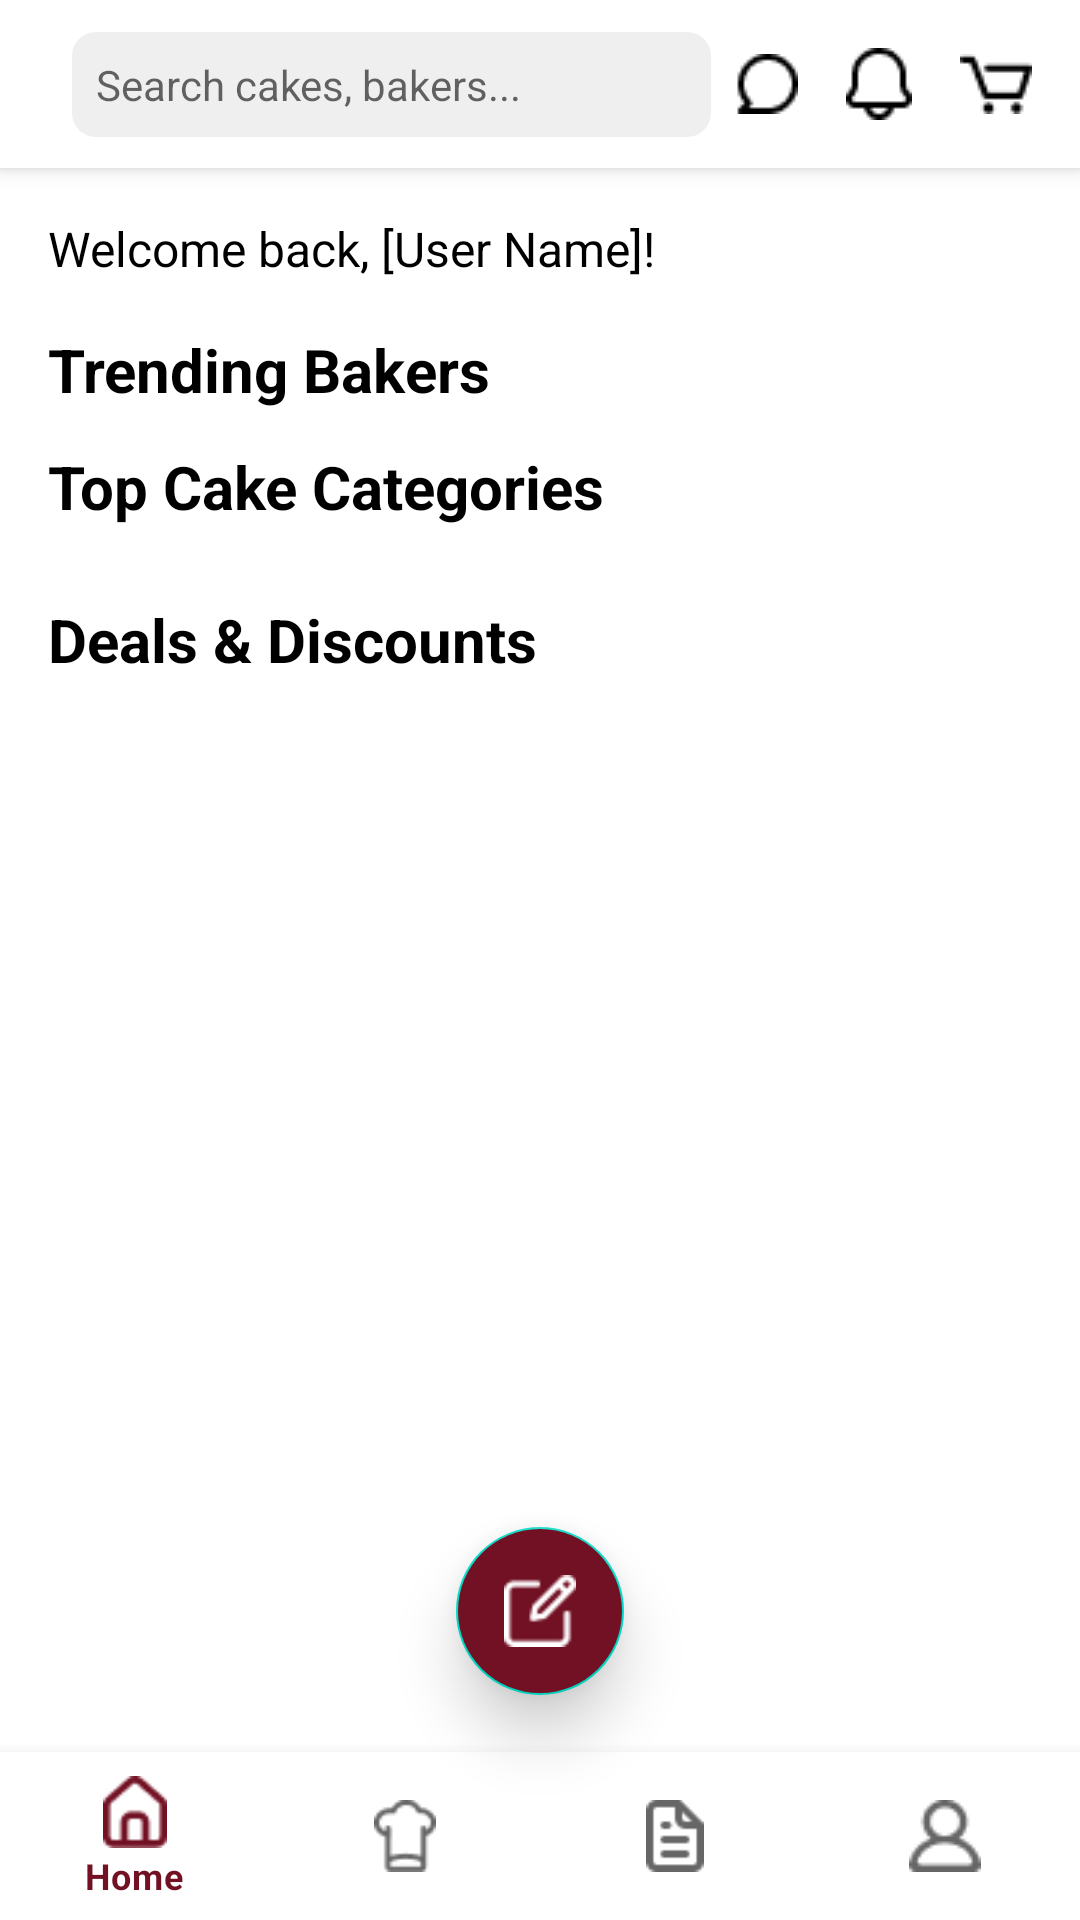

Layout XML and referenced resources for this Android screen:
<!-- AndroidManifest.xml: application theme Theme.BakeLink -->
<!-- res/layout/activity_chome.xml -->
<?xml version="1.0" encoding="utf-8"?>
<androidx.coordinatorlayout.widget.CoordinatorLayout xmlns:android="http://schemas.android.com/apk/res/android"
    xmlns:app="http://schemas.android.com/apk/res-auto"
    xmlns:tools="http://schemas.android.com/tools"
    android:id="@+id/main"
    android:layout_width="match_parent"
    android:layout_height="match_parent"
    tools:context=".customers.C_HomeActivity">


<com.google.android.material.appbar.AppBarLayout
    android:layout_width="match_parent"
    android:layout_height="wrap_content"
    android:theme="@style/ThemeOverlay.MaterialComponents.ActionBar">

    
    <androidx.appcompat.widget.Toolbar
        android:id="@+id/top_toolbar"
        android:layout_width="match_parent"
        android:layout_height="wrap_content"
        android:background="@android:color/white"
        app:popupTheme="@style/ThemeOverlay.AppCompat.Light">

        <androidx.constraintlayout.widget.ConstraintLayout
            android:layout_width="match_parent"
            android:layout_height="wrap_content"
            android:padding="8dp">

            
            <EditText
                android:id="@+id/search_field"
                android:layout_width="0dp"
                android:layout_height="wrap_content"
                android:hint="Search cakes, bakers..."
                android:background="@drawable/rounded_search_background"
                android:textSize="14sp"
                android:textColor="@android:color/black"
                android:drawableStart="@drawable/ic_search"
                android:drawablePadding="4dp"
                android:padding="8dp"
                app:layout_constraintStart_toStartOf="parent"
                app:layout_constraintEnd_toStartOf="@+id/chat_icon"
                app:layout_constraintTop_toTopOf="parent"
                app:layout_constraintBottom_toBottomOf="parent"
                app:layout_constraintHorizontal_bias="0" />

            
            <ImageButton
                android:id="@+id/chat_icon"
                android:layout_width="wrap_content"
                android:layout_height="wrap_content"
                android:src="@drawable/ic_chat"
                android:contentDescription="Chat"
                android:background="?attr/selectableItemBackgroundBorderless"
                app:layout_constraintEnd_toStartOf="@+id/bell_icon"
                app:layout_constraintTop_toTopOf="parent"
                app:layout_constraintBottom_toBottomOf="parent"
                app:layout_constraintHorizontal_bias="1"
                android:padding="8dp" />

            
            <ImageButton
                android:id="@+id/bell_icon"
                android:layout_width="wrap_content"
                android:layout_height="wrap_content"
                android:src="@drawable/ic_notifications"
                android:contentDescription="Notifications"
                android:background="?attr/selectableItemBackgroundBorderless"
                app:layout_constraintEnd_toStartOf="@+id/cart_icon"
                app:layout_constraintTop_toTopOf="parent"
                app:layout_constraintBottom_toBottomOf="parent"
                app:layout_constraintHorizontal_bias="1"
                android:padding="8dp" />

            
            <ImageButton
                android:id="@+id/cart_icon"
                android:layout_width="wrap_content"
                android:layout_height="wrap_content"
                android:src="@drawable/ic_cart"
                android:contentDescription="Cart"
                android:background="?attr/selectableItemBackgroundBorderless"
                app:layout_constraintEnd_toEndOf="parent"
                app:layout_constraintTop_toTopOf="parent"
                app:layout_constraintBottom_toBottomOf="parent"
                android:padding="8dp" />

        </androidx.constraintlayout.widget.ConstraintLayout>
    </androidx.appcompat.widget.Toolbar>
</com.google.android.material.appbar.AppBarLayout>

    
    <androidx.core.widget.NestedScrollView
        android:layout_width="match_parent"
        android:layout_height="match_parent"
        android:fillViewport="true"
        android:paddingBottom="120dp">
    <LinearLayout
        android:layout_width="match_parent"
        android:layout_height="match_parent"
        android:orientation="vertical"
        android:padding="16dp"
        android:layout_marginTop="?attr/actionBarSize">

        
        <TextView
            android:id="@+id/tv_welcome_back"
            android:layout_width="wrap_content"
            android:layout_height="wrap_content"
            android:text="Welcome back, [User Name]!"
            android:textColor="@color/black"
            android:textSize="16sp"
            android:textStyle="normal" />

        
        <TextView
            android:id="@+id/tv_trending_bakers"
            android:layout_width="wrap_content"
            android:layout_height="wrap_content"
            android:layout_marginTop="16dp"
            android:text="Trending Bakers"
            android:textColor="@color/black"
            android:textSize="20sp"
            android:textStyle="bold" />

        
        <androidx.recyclerview.widget.RecyclerView
            android:id="@+id/recycler_view_trending_bakers"
            android:layout_width="match_parent"
            android:layout_height="wrap_content"
            android:layout_marginTop="8dp"
            android:orientation="horizontal"
            android:nestedScrollingEnabled="false"/>

        
        <TextView
            android:id="@+id/tv_top_cakes"
            android:layout_width="wrap_content"
            android:layout_height="wrap_content"
            android:text="Top Cake Categories"
            android:textSize="20sp"
            android:textStyle="bold"
            android:layout_marginTop="4dp"
            android:textColor="@color/black"
            android:layout_marginBottom="8dp" />

        
        <androidx.recyclerview.widget.RecyclerView
            android:id="@+id/recyclerViewCategories"
            android:layout_width="match_parent"
            android:layout_height="wrap_content"
            android:orientation="horizontal"
            android:nestedScrollingEnabled="false" />

        
        <TextView
            android:id="@+id/tv_deals"
            android:layout_width="wrap_content"
            android:layout_height="wrap_content"
            android:text="Deals &amp; Discounts"
            android:textSize="20sp"
            android:textStyle="bold"
            android:layout_marginTop="16dp"
            android:textColor="@color/black"
            android:layout_marginBottom="8dp" />

        
        <androidx.recyclerview.widget.RecyclerView
            android:id="@+id/deals_recycler_view"
            android:layout_width="match_parent"
            android:layout_height="wrap_content"
            android:layout_marginTop="8dp"
            android:orientation="horizontal"
            android:nestedScrollingEnabled="false"/>

    </LinearLayout>
    </androidx.core.widget.NestedScrollView>

    
    <com.google.android.material.floatingactionbutton.FloatingActionButton
        android:id="@+id/fab_request_quote"
        android:layout_width="wrap_content"
        android:layout_height="wrap_content"
        android:layout_gravity="bottom|center"
        android:layout_marginBottom="75dp"
        android:backgroundTint="@color/colorPrimary"
        android:src="@drawable/ic_quote"
        app:fabSize="normal"
        app:tint="@android:color/white"
        app:elevation="12dp"/>


<com.google.android.material.bottomnavigation.BottomNavigationView
    android:id="@+id/bottom_navigation"
    android:layout_width="match_parent"
    android:layout_height="wrap_content"
    android:layout_gravity="bottom"
    app:menu="@menu/bottom_navigation_menu" />




</androidx.coordinatorlayout.widget.CoordinatorLayout>
<!-- resources referenced by this layout -->
<resources>
  <color name="black">#FF000000</color>
  <color name="colorPrimary">#721124</color>
  <!-- drawable ic_cart: png bitmap (drawable, 400 bytes) -->
  <!-- drawable ic_chat: png bitmap (drawable, 355 bytes) -->
  <!-- drawable ic_notifications: png bitmap (drawable, 363 bytes) -->
  <!-- drawable ic_quote: png bitmap (drawable, 432 bytes) -->
  <!-- drawable rounded_search_background (drawable) -->
  <?xml version="1.0" encoding="utf-8"?>
  <shape xmlns:android="http://schemas.android.com/apk/res/android"
      android:shape="rectangle">
      <corners android:radius="8dp"/> 
      <solid android:color="@color/searchBackground"/> 
  </shape>
  <style name="Theme.BakeLink" parent="Theme.MaterialComponents.DayNight.NoActionBar">
  
      
      <item name="windowActionBar">false</item>
      <item name="windowNoTitle">true</item>
  
      
      <item name="colorPrimary">@color/colorPrimary</item>
      <item name="colorOnPrimary">@android:color/white</item>
      <item name="colorAccent">@color/colorAccent</item>
  
      
      <item name="android:statusBarColor">@color/colorPrimary</item>
  
      
      <item name="colorPrimarySurface">@color/colorPrimary</item>
  </style>
  <color name="searchBackground">#EFEFEF</color>
  <color name="colorAccent">#88A84F</color>
</resources>
